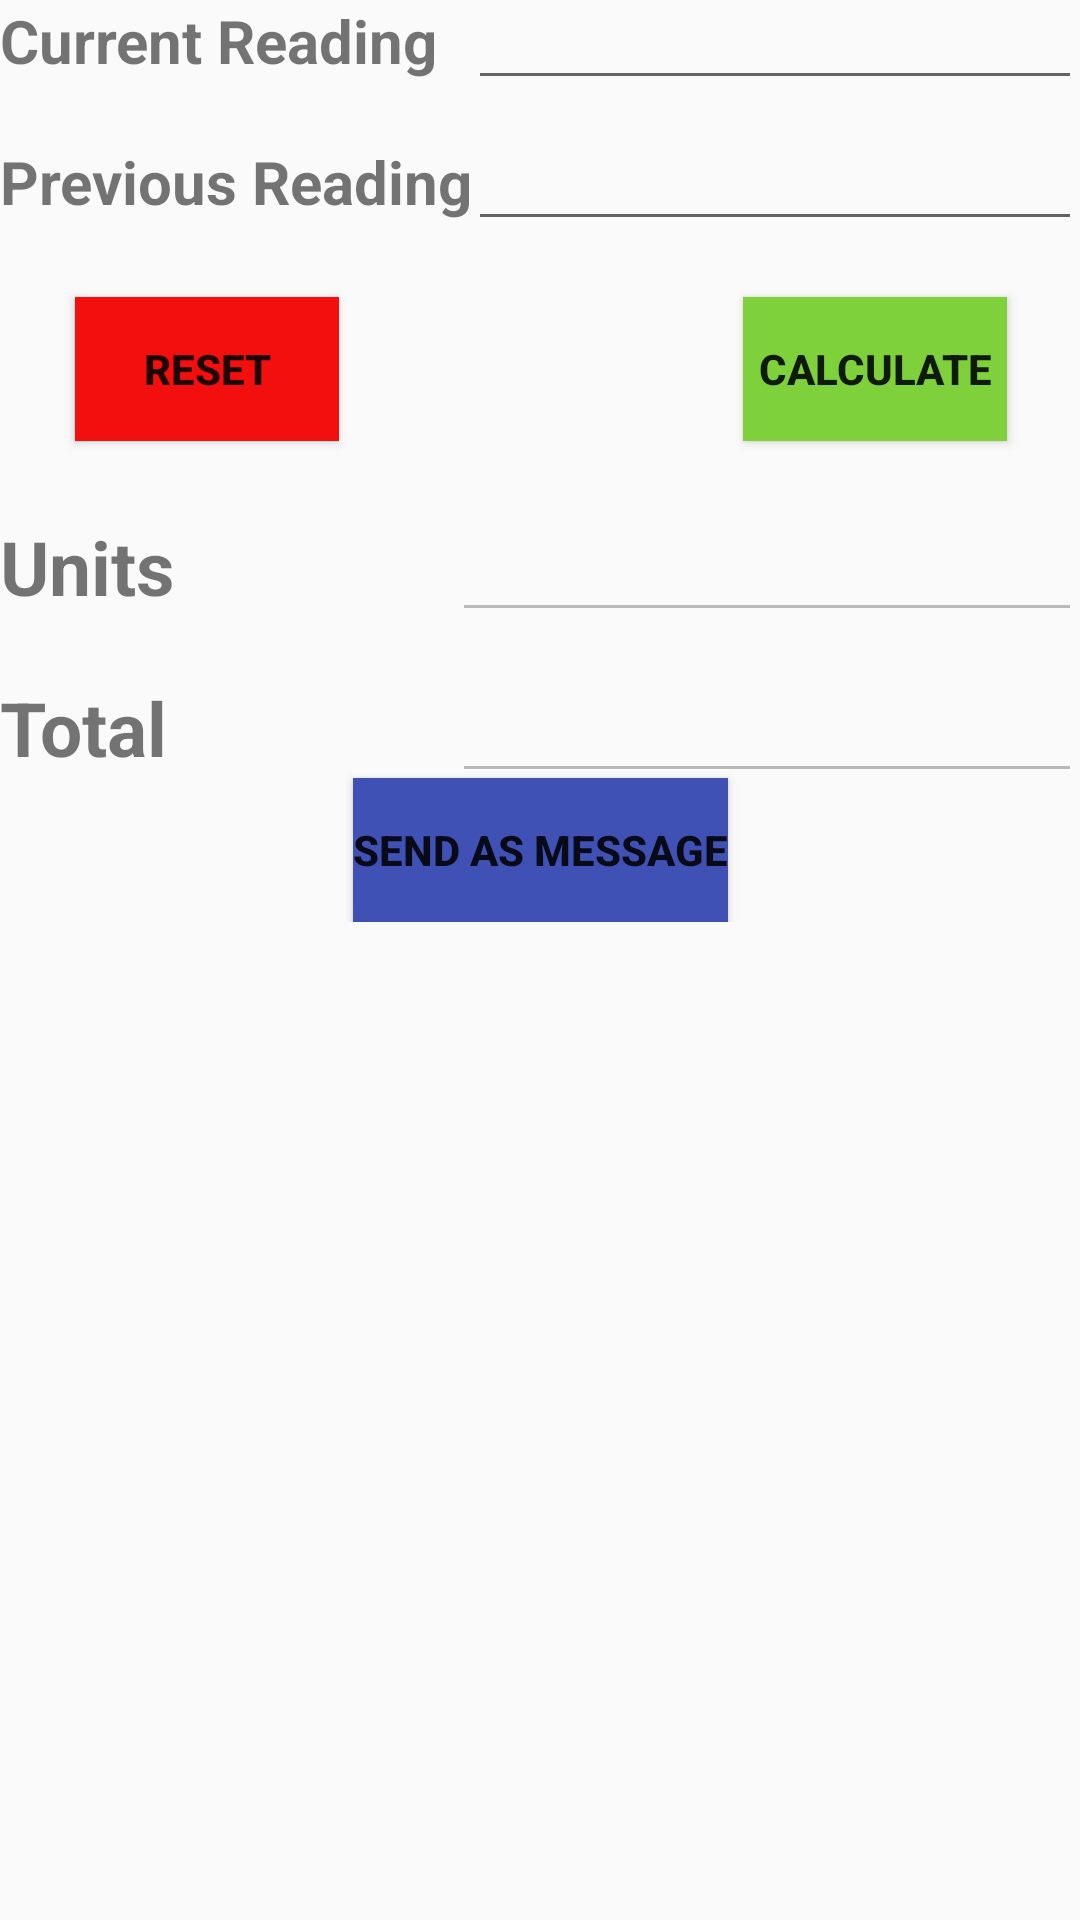

Produce the Android XML layout that renders to this screen, including the resource entries it uses.
<!-- AndroidManifest.xml: application theme AppTheme -->
<!-- res/layout/activity_electric_bill.xml -->
<?xml version="1.0" encoding="utf-8"?>
<ScrollView xmlns:android="http://schemas.android.com/apk/res/android"
    xmlns:tools="http://schemas.android.com/tools"
    android:layout_width="match_parent"
    android:layout_height="match_parent"
    android:paddingBottom="@dimen/activity_vertical_margin"
    android:paddingLeft="@dimen/activity_horizontal_margin"
    android:paddingRight="@dimen/activity_horizontal_margin"
    android:paddingTop="@dimen/activity_vertical_margin"
    tools:context="com.self.achyut.maintenant.activity.ElectricBill">

    <RelativeLayout
        android:layout_width="match_parent"
        android:layout_height="wrap_content">

    <TextView
        android:layout_width="wrap_content"
        android:layout_height="wrap_content"
        android:text="Current Reading"
        android:id="@+id/textView"
        android:layout_alignParentTop="true"
        android:layout_alignParentLeft="true"
        android:layout_alignParentStart="true"
        android:textSize="20sp"
        android:textStyle="bold"
        android:layout_marginRight="10dp" />

    <TextView
        android:layout_width="wrap_content"
        android:layout_height="wrap_content"
        android:text="Previous Reading"
        android:id="@+id/textView2"
        android:layout_below="@+id/textView"
        android:layout_alignParentLeft="true"
        android:layout_alignParentStart="true"
        android:textSize="20sp"
        android:textStyle="bold"
        android:layout_marginTop="20dp"
        android:layout_marginRight="10dp" />

    <EditText
        android:layout_width="wrap_content"
        android:layout_height="wrap_content"
        android:inputType="number"
        android:ems="10"
        android:id="@+id/curr_read"
        android:layout_alignParentTop="true"
        android:layout_alignParentRight="true"
        android:layout_alignParentEnd="true"
        android:layout_toRightOf="@+id/textView"
        android:layout_alignBaseline="@+id/textView"
        android:gravity="right"
        android:focusable="true"
        android:focusableInTouchMode="true" />

    <EditText
        android:layout_width="wrap_content"
        android:layout_height="wrap_content"
        android:inputType="number"
        android:ems="10"
        android:id="@+id/prev_read"
        android:layout_alignParentRight="true"
        android:layout_alignParentEnd="true"
        android:layout_toRightOf="@+id/textView"
        android:layout_alignBaseline="@+id/textView2"
        android:gravity="right" />
    <Button
        android:layout_width="wrap_content"
        android:layout_height="wrap_content"
        android:text="Reset"
        android:id="@+id/reset"
        android:layout_alignParentLeft="true"
        android:layout_below="@id/textView2"
        android:layout_margin="25dp"
        android:textStyle="bold"
        android:background="#f40f0f" />

    <Button
        android:layout_width="wrap_content"
        android:layout_height="wrap_content"
        android:text="Calculate"
        android:id="@+id/calculate_bill"
        android:layout_margin="25dp"
        android:layout_below="@+id/textView2"
        android:layout_alignParentRight="true"
        android:background="#7fd13b"
        android:textStyle="bold" />

    <TextView
        android:layout_width="wrap_content"
        android:layout_height="wrap_content"
        android:text="Units"
        android:id="@+id/textView3"
        android:textStyle="bold"
        android:textSize="25sp"
        android:layout_below="@+id/calculate_bill"
        android:layout_alignParentLeft="true"
        android:layout_alignParentStart="true" />

    <TextView
        android:layout_width="wrap_content"
        android:layout_height="wrap_content"
        android:text="Total"
        android:id="@+id/textView4"
        android:layout_below="@+id/textView3"
        android:layout_alignParentLeft="true"
        android:layout_alignParentStart="true"
        android:textStyle="bold"
        android:textSize="25sp"
        android:layout_marginTop="20dp" />

    <EditText
        android:layout_width="wrap_content"
        android:layout_height="wrap_content"
        android:inputType="number"
        android:ems="10"
        android:layout_alignParentRight="true"
        android:id="@+id/units"
        android:layout_alignBaseline="@+id/textView3"
        android:enabled="false"
        android:textColor="#060606"
        android:textStyle="bold" />

    <EditText
        android:layout_width="wrap_content"
        android:layout_height="wrap_content"
        android:inputType="number"
        android:ems="10"
        android:id="@+id/total"
        android:layout_alignParentRight="true"
        android:enabled="false"
        android:layout_alignBaseline="@+id/textView4"
        android:textColor="#060606"
        android:textStyle="bold" />

    <Button
        android:layout_width="wrap_content"
        android:layout_height="wrap_content"
        android:text="Send As Message"
        android:id="@+id/send_message"
        android:layout_centerHorizontal="true"
        android:background="#3F51B5"
        android:textStyle="bold"
        android:layout_alignParentBottom="false"
        android:layout_below="@+id/textView4" />

    </RelativeLayout>
</ScrollView>
<!-- resources referenced by this layout -->
<resources>
  <style name="AppTheme" parent="Theme.AppCompat.Light.DarkActionBar">
          
          <item name="colorPrimary">@color/colorPrimary</item>
          <item name="colorPrimaryDark">@color/colorPrimaryDark</item>
          <item name="colorAccent">@color/colorAccent</item>
      </style>
  <!-- not gathered from this repository: default colours our renderer supplied (Android Studio template values) -->
  <color name="colorPrimary">#FF6200EE</color>
  <color name="colorPrimaryDark">#FF3700B3</color>
  <color name="colorAccent">#FF03DAC5</color>
</resources>
